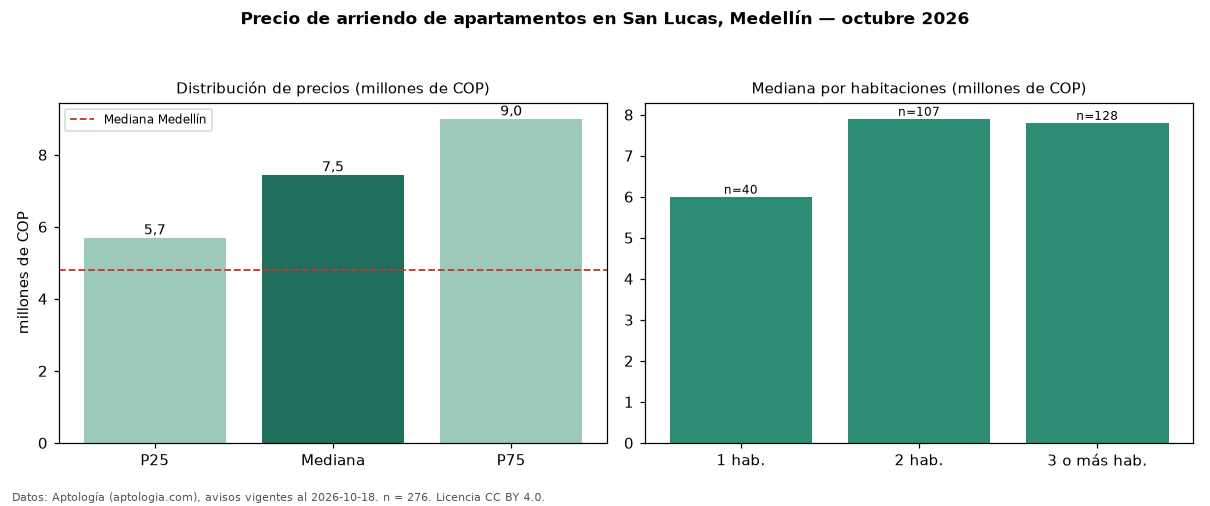

The file beside this chart, header and first rows:
seccion, metrica, valor, moneda, n
precio, p25, 5700000, COP, 276
precio, mediana, 7450000, COP, 276
precio, p75, 9000000, COP, 276
precio, minimo, 2300000, COP, 276
precio, maximo, 19800000, COP, 276
m2, mediana_precio_m2, 53262, COP, 262
m2, area_mediana_m2, 120.0, m2, 262
banos, mediana_banos, 3.0, , 
parqueadero, pct_con_parqueadero, 96.3, %, 268
estrato, estrato_mas_frecuente, 6, , 274
habitaciones, 1, 6000000, COP, 40
habitaciones, 2, 7900000, COP, 107
habitaciones, 3+, 7800000, COP, 128
ciudad, mediana_ciudad_referencia, 4800000, COP, 
ciudad, mediana_m2_ciudad, 49206, COP, 
fuente, fecha_datos, 2026-10-18, , 
fuente, atribucion, https://www.aptologia.com/arriendo/medel…, , 
fuente, licencia, CC BY 4.0, , 
